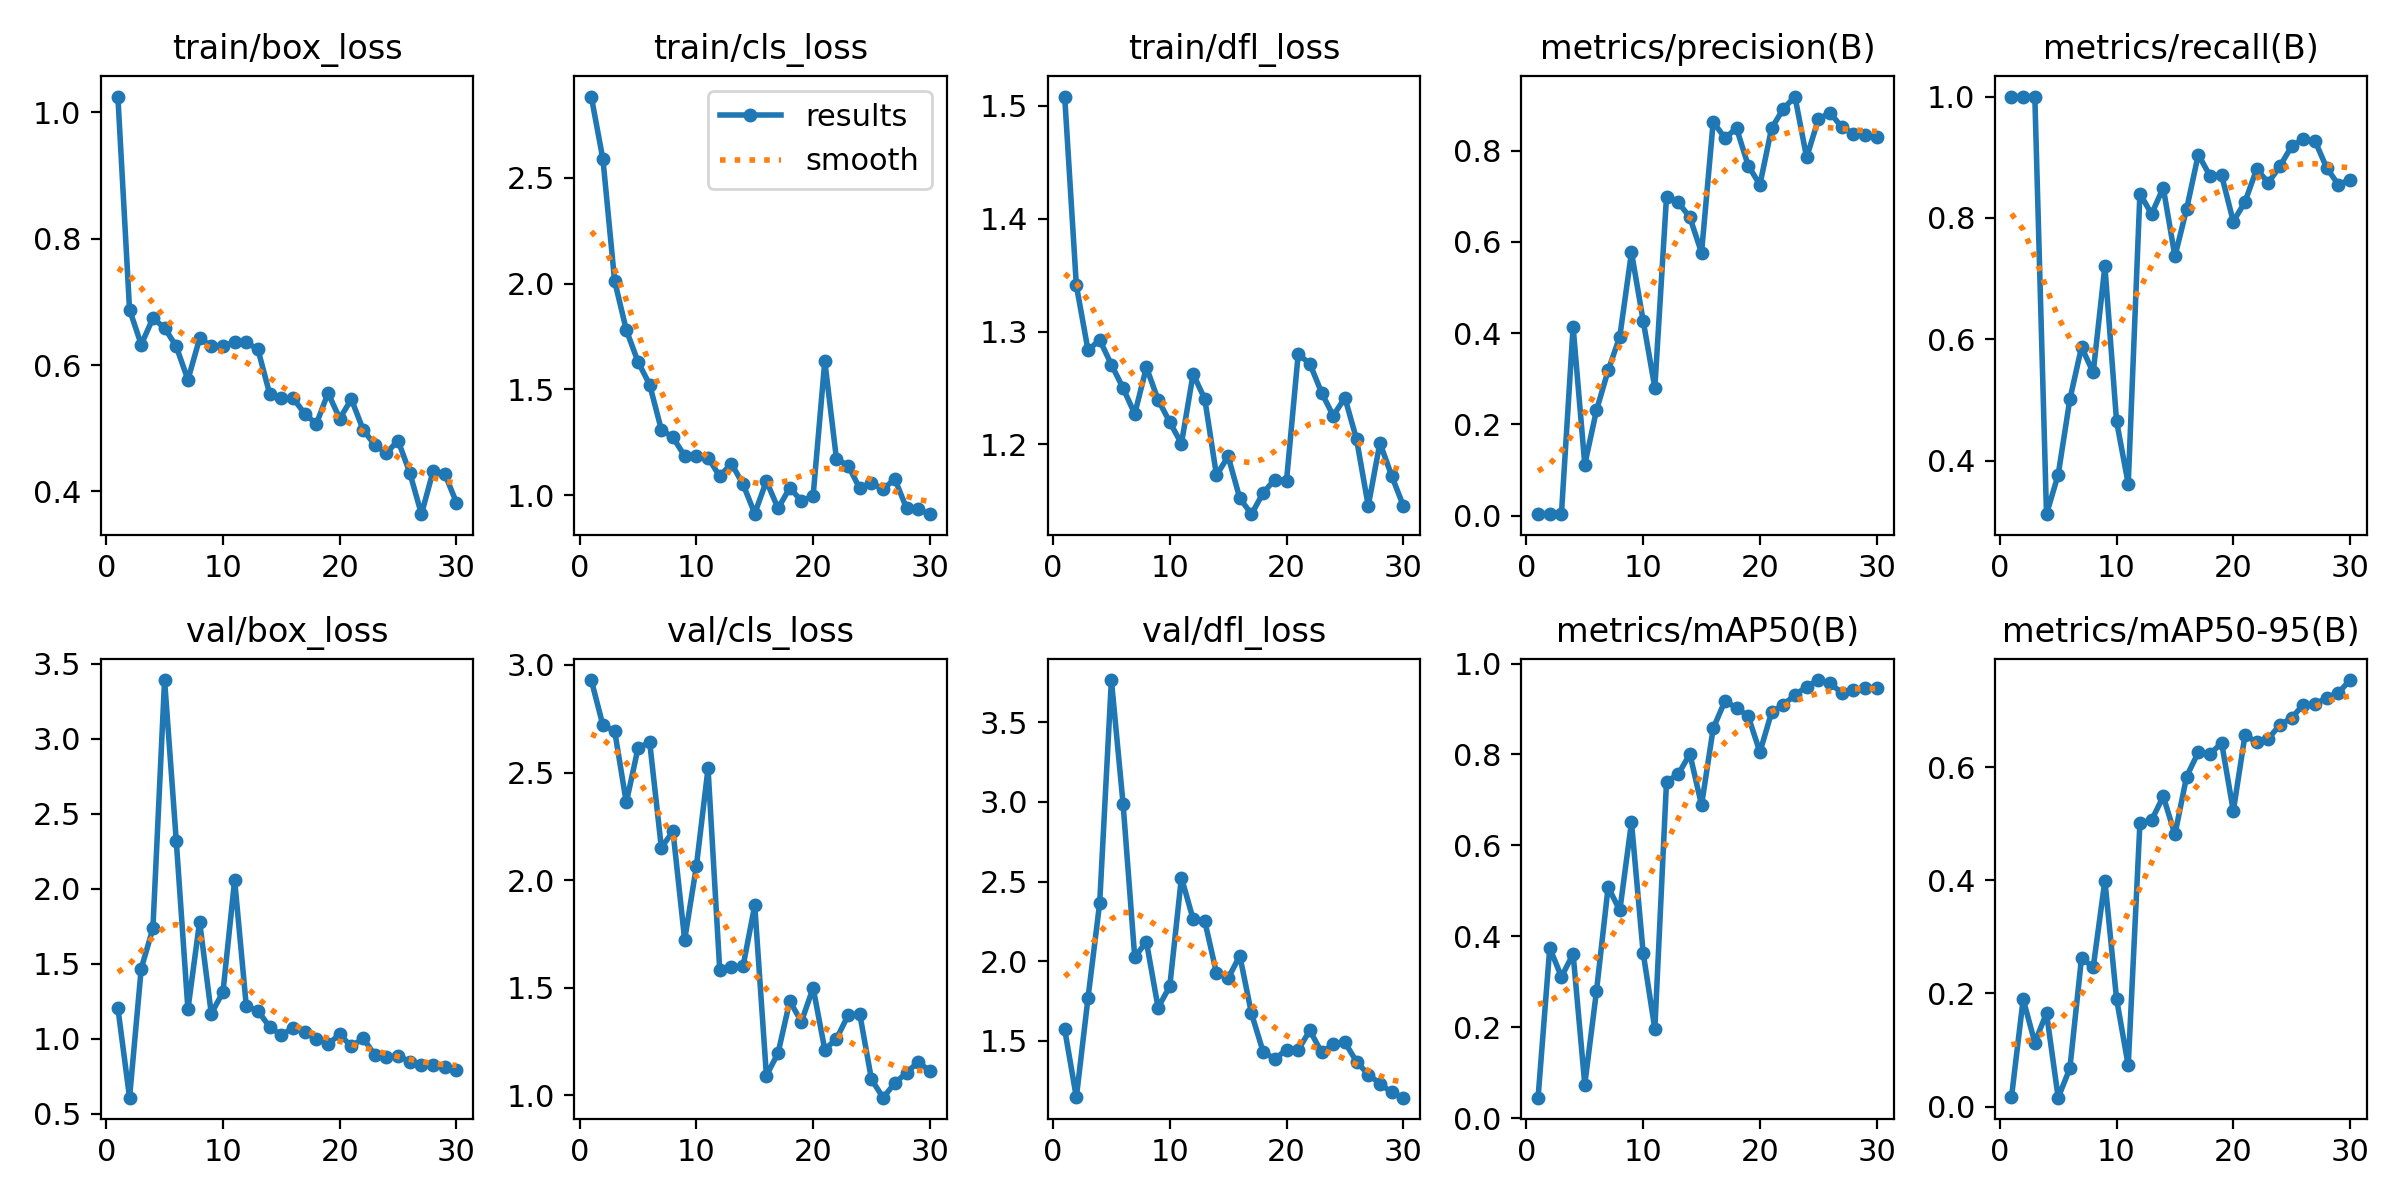

The table this chart was drawn from, first rows:
epoch, time, train/box_loss, train/cls_loss, train/dfl_loss, metrics/precision(B), metrics/recall(B), metrics/mAP50(B), metrics/mAP50-95(B), val/box_loss, val/cls_loss, val/dfl_loss, lr/pg0, lr/pg1, lr/pg2
1, 1.015, 1.025, 2.884, 1.508, 0.00389, 1, 0.04533, 0.0166, 1.205, 2.93, 1.572, 0.0001167, 0.0001167, 0.0001167
2, 1.754, 0.6876, 2.587, 1.341, 0.00344, 1, 0.3747, 0.1899, 0.6068, 2.719, 1.145, 0.0002418, 0.0002418, 0.0002418
3, 2.488, 0.6323, 2.013, 1.283, 0.00374, 1, 0.311, 0.1132, 1.467, 2.694, 1.77, 0.0003581, 0.0003581, 0.0003581
4, 3.216, 0.674, 1.781, 1.293, 0.4142, 0.3118, 0.3614, 0.1654, 1.735, 2.361, 2.366, 0.0004656, 0.0004656, 0.0004656
5, 3.952, 0.6588, 1.631, 1.271, 0.1123, 0.3769, 0.07421, 0.01591, 3.391, 2.612, 3.765, 0.0005643, 0.0005643, 0.0005643
6, 4.695, 0.6294, 1.522, 1.25, 0.2309, 0.5009, 0.2791, 0.0676, 2.32, 2.642, 2.99, 0.0006542, 0.0006542, 0.0006542
7, 5.419, 0.5766, 1.31, 1.227, 0.3183, 0.5872, 0.5085, 0.263, 1.195, 2.152, 2.025, 0.0007353, 0.0007353, 0.0007353
8, 6.148, 0.6421, 1.272, 1.268, 0.3926, 0.5453, 0.457, 0.2461, 1.781, 2.226, 2.122, 0.0008076, 0.0008076, 0.0008076
9, 6.873, 0.6302, 1.185, 1.24, 0.5771, 0.7205, 0.6509, 0.3994, 1.167, 1.722, 1.708, 0.0008711, 0.0008711, 0.0008711
10, 7.592, 0.63, 1.186, 1.22, 0.4273, 0.465, 0.3639, 0.1905, 1.31, 2.064, 1.841, 0.0009258, 0.0009258, 0.0009258
11, 8.306, 0.6366, 1.177, 1.201, 0.2804, 0.3618, 0.1963, 0.07281, 2.057, 2.519, 2.525, 0.0009717, 0.0009717, 0.0009717
12, 9.008, 0.636, 1.089, 1.262, 0.6986, 0.8399, 0.7404, 0.5004, 1.216, 1.584, 2.263, 0.001009, 0.001009, 0.001009
13, 9.721, 0.6246, 1.149, 1.24, 0.6866, 0.8065, 0.7561, 0.5062, 1.187, 1.595, 2.251, 0.001007, 0.001007, 0.001007
14, 10.44, 0.5544, 1.051, 1.173, 0.6539, 0.8496, 0.8011, 0.5482, 1.077, 1.6, 1.926, 0.0009519, 0.0009519, 0.0009519
15, 11.15, 0.5473, 0.9127, 1.189, 0.5763, 0.7368, 0.6887, 0.481, 1.025, 1.883, 1.893, 0.0008968, 0.0008968, 0.0008968
16, 11.96, 0.5477, 1.066, 1.152, 0.863, 0.8147, 0.8574, 0.5833, 1.072, 1.092, 2.034, 0.0008418, 0.0008418, 0.0008418
17, 12.67, 0.5231, 0.9371, 1.138, 0.8277, 0.9043, 0.9173, 0.6261, 1.044, 1.197, 1.671, 0.0007868, 0.0007868, 0.0007868
18, 13.38, 0.5068, 1.034, 1.157, 0.8488, 0.8694, 0.9028, 0.623, 0.9971, 1.438, 1.43, 0.0007318, 0.0007318, 0.0007318
19, 14.08, 0.5558, 0.9728, 1.169, 0.767, 0.87, 0.8839, 0.6427, 0.9635, 1.342, 1.386, 0.0006768, 0.0006768, 0.0006768
20, 14.79, 0.5153, 0.9959, 1.168, 0.7252, 0.7939, 0.8052, 0.5224, 1.029, 1.5, 1.443, 0.0006218, 0.0006218, 0.0006218
21, 15.75, 0.5459, 1.633, 1.28, 0.849, 0.8265, 0.8926, 0.6566, 0.9483, 1.213, 1.443, 0.0005668, 0.0005668, 0.0005668
22, 16.47, 0.4979, 1.17, 1.272, 0.8914, 0.8803, 0.9096, 0.644, 1.003, 1.263, 1.565, 0.0005118, 0.0005118, 0.0005118
23, 17.16, 0.4733, 1.139, 1.246, 0.9185, 0.8581, 0.9303, 0.6503, 0.8924, 1.373, 1.427, 0.0004568, 0.0004568, 0.0004568
24, 17.86, 0.4609, 1.031, 1.225, 0.785, 0.8855, 0.9493, 0.6748, 0.8756, 1.377, 1.478, 0.0004017, 0.0004017, 0.0004017
25, 18.56, 0.4803, 1.056, 1.241, 0.8683, 0.9182, 0.9637, 0.687, 0.8855, 1.074, 1.49, 0.0003467, 0.0003467, 0.0003467
26, 19.26, 0.4297, 1.028, 1.205, 0.8833, 0.9299, 0.9571, 0.7105, 0.8478, 0.9895, 1.368, 0.0002917, 0.0002917, 0.0002917
27, 19.97, 0.364, 1.076, 1.146, 0.8517, 0.9269, 0.9353, 0.7111, 0.8262, 1.057, 1.288, 0.0002367, 0.0002367, 0.0002367
28, 20.67, 0.4322, 0.9381, 1.201, 0.8373, 0.8822, 0.9411, 0.7227, 0.8276, 1.105, 1.231, 0.0001817, 0.0001817, 0.0001817
29, 21.37, 0.4278, 0.9328, 1.172, 0.8341, 0.8548, 0.9452, 0.7312, 0.8106, 1.155, 1.175, 0.0001267, 0.0001267, 0.0001267
30, 22.17, 0.3822, 0.9098, 1.146, 0.8304, 0.8632, 0.9459, 0.7538, 0.791, 1.113, 1.142, 7.1681e-05, 7.1681e-05, 7.1681e-05
